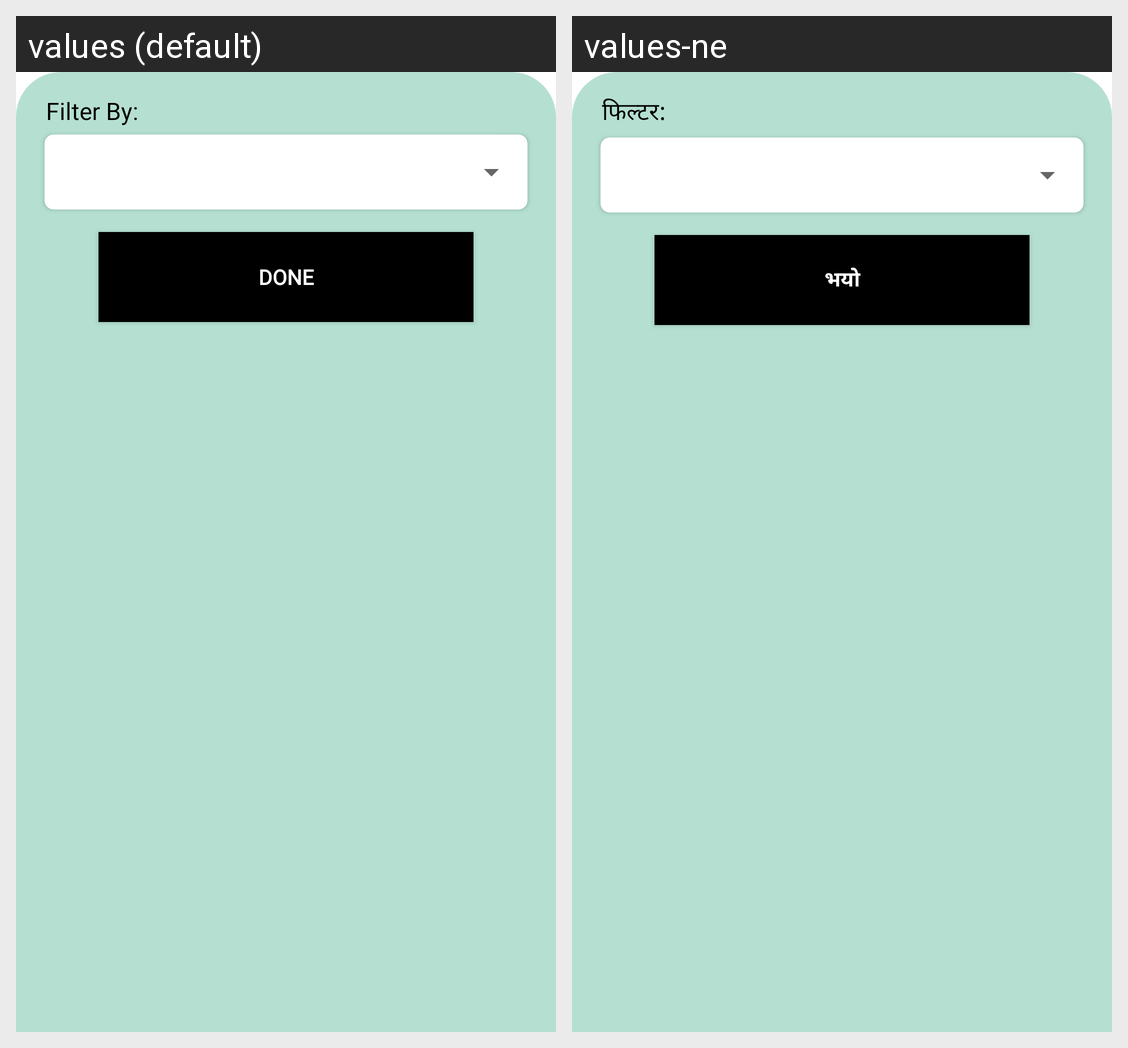

Strings drawn on this Android screen and how each of the app's shown locales translates them:
Android screen res/layout/bottomsheet_report_filter.xml rendered under 2 locales, left to right: values (default), values-ne. Device: Nexus 5 (rendered at 1080×1920; each locale shown at half size, 540×960, under a caption strip naming it); theme AppTheme.
Strings drawn on this screen, with the default value and each locale's value (text and hints the layout hard-codes, and strings that could not be matched under every locale, appear in the picture but are not listed):

filter_by
  values: Filter By:
  values-ne: फिल्टर:

done
  values: Done
  values-ne: भयो
